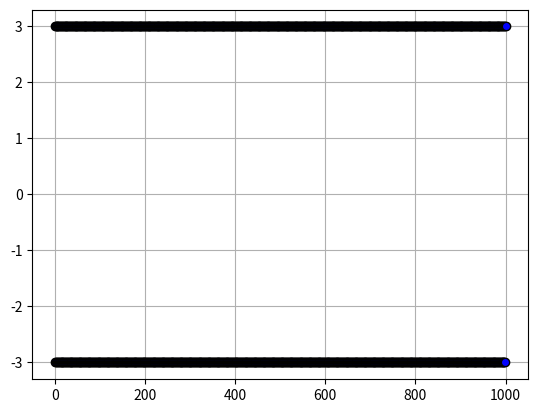

The matplotlib source for this figure:
"""
(c) Show that taking eta too large might lead to the divergence of the method.

"""
import matplotlib.pyplot as plt
def f1_prime(x):
    return 2*x  # 2x

def f2_nonconvex_prime(x):
    return 3*x**2   # 3x^2
def find_new_element(x, learning_rate):
    return x - learning_rate * f1_prime(x)

x=[]
y=[]

max_number_of_iterations = 1000
precision = 0.00000001
x_1 = 3
x.append(x_1)
learning_rate = 1
previous_precision = 1
iteration_counter = 0
y.append(iteration_counter)
while previous_precision > precision and iteration_counter < max_number_of_iterations:
    iteration_counter += 1
    previous_precision = abs(x_1 - find_new_element(x_1, learning_rate))
    x_1 = find_new_element(x_1, learning_rate)
    x.append(x_1)
    y.append(iteration_counter)
plt.plot(y,x, color='none', linestyle='dashed', linewidth = 3,marker='o', markerfacecolor='blue')
plt.grid()
plt.show()